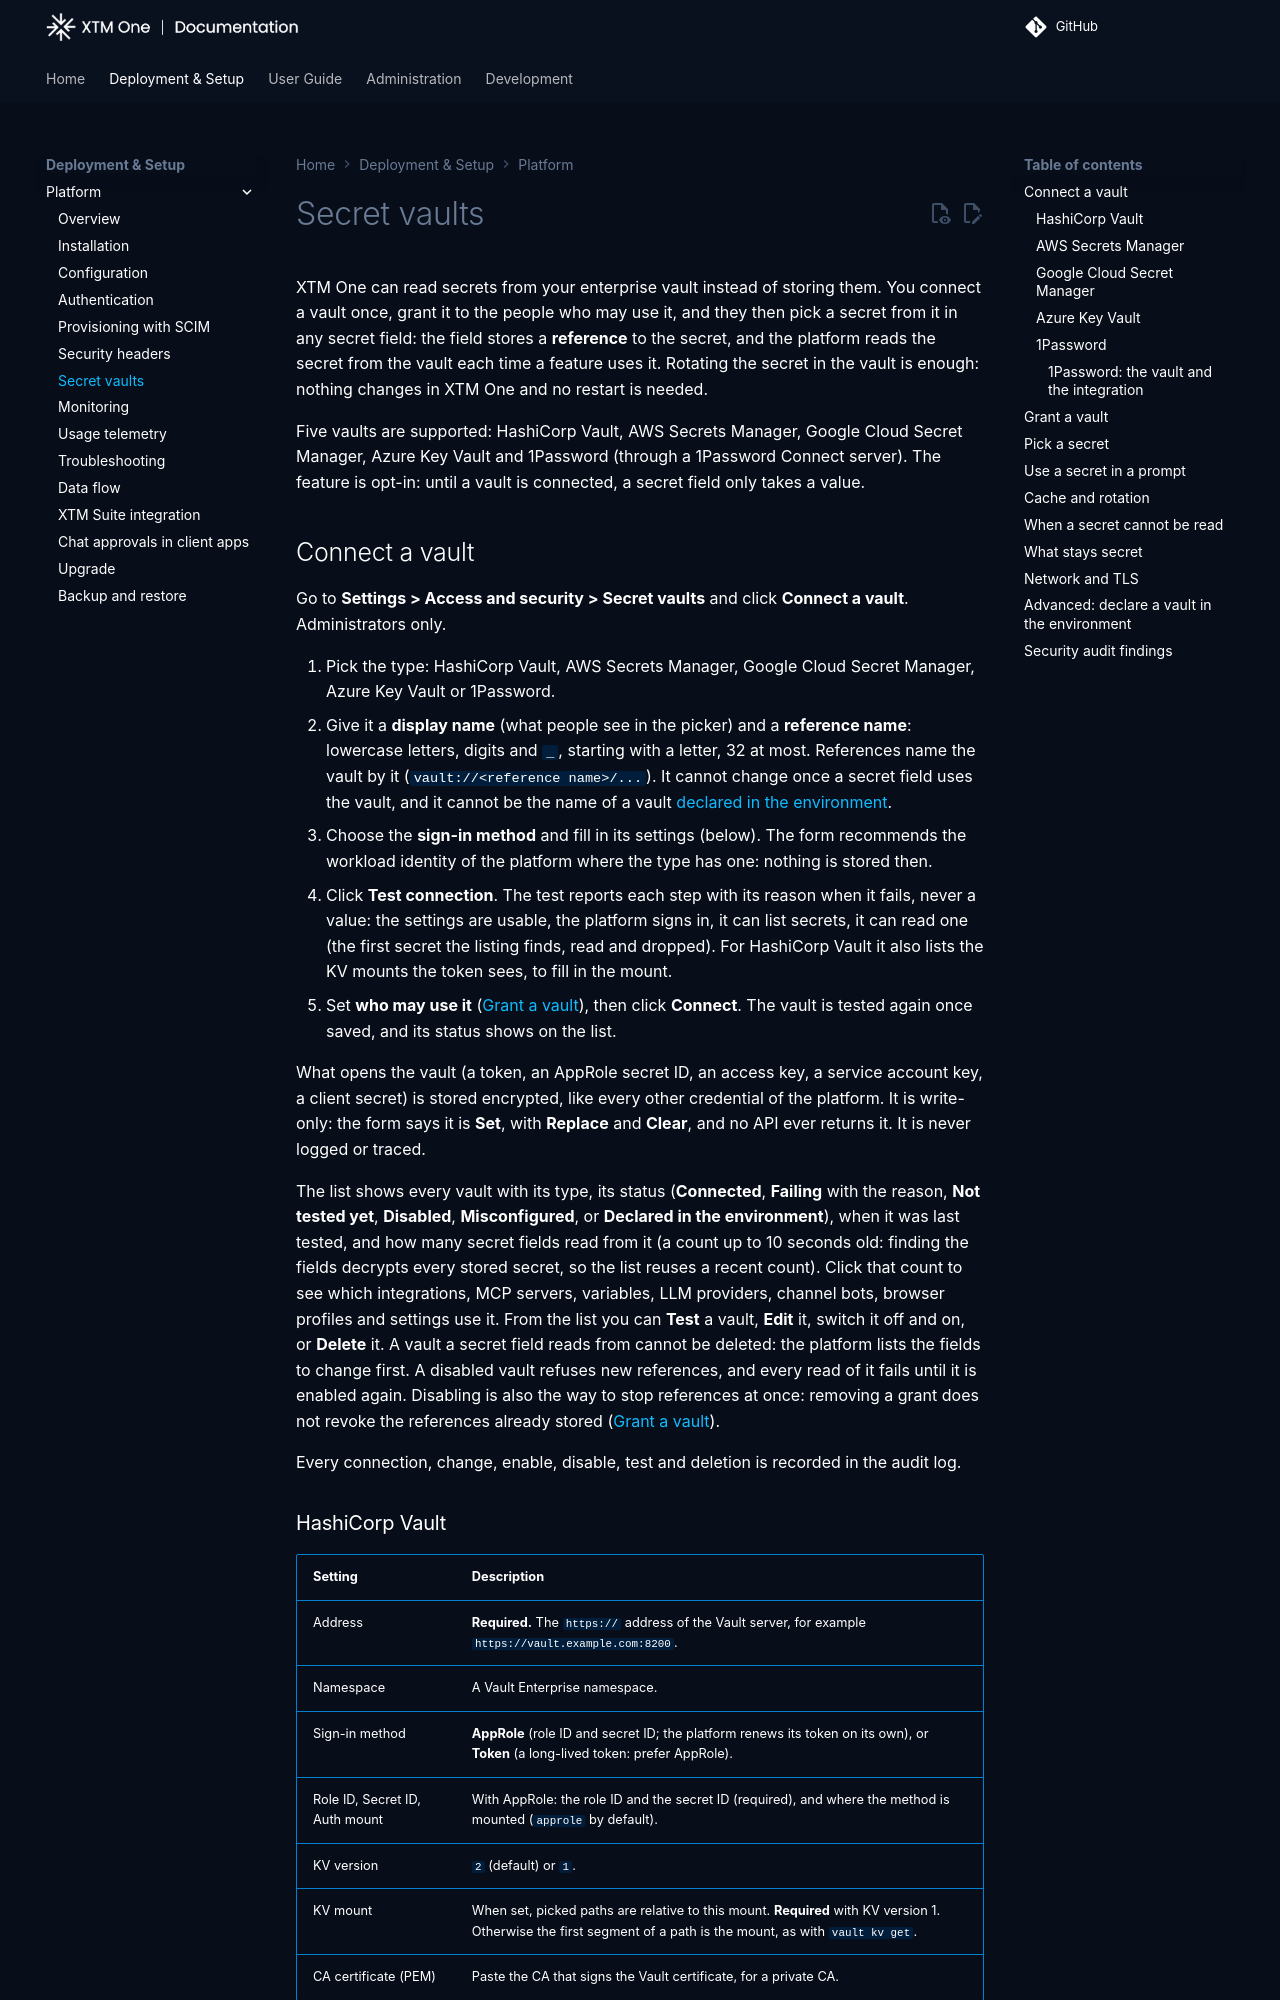

repository: XTM-One-Platform/xtm-one · page: 1.261119.0/deployment/secret-vaults/index.html · generator: mkdocs

# Secret vaults

XTM One can read secrets from your enterprise vault instead of storing them. You connect a vault once, grant it to the people who may use it, and they then pick a secret from it in any secret field: the field stores a **reference** to the secret, and the platform reads the secret from the vault each time a feature uses it. Rotating the secret in the vault is enough: nothing changes in XTM One and no restart is needed.

Five vaults are supported: HashiCorp Vault, AWS Secrets Manager, Google Cloud Secret Manager, Azure Key Vault and 1Password (through a 1Password Connect server). The feature is opt-in: until a vault is connected, a secret field only takes a value.

## Connect a vault

Go to **Settings > Access and security > Secret vaults** and click **Connect a vault**. Administrators only.

1. Pick the type: HashiCorp Vault, AWS Secrets Manager, Google Cloud Secret Manager, Azure Key Vault or 1Password.
2. Give it a **display name** (what people see in the picker) and a **reference name**: lowercase letters, digits and `_`, starting with a letter, 32 at most. References name the vault by it (`vault://<reference name>/...`). It cannot change once a secret field uses the vault, and it cannot be the name of a vault [declared in the environment](#advanced-declare-a-vault-in-the-environment).
3. Choose the **sign-in method** and fill in its settings (below). The form recommends the workload identity of the platform where the type has one: nothing is stored then.
4. Click **Test connection**. The test reports each step with its reason when it fails, never a value: the settings are usable, the platform signs in, it can list secrets, it can read one (the first secret the listing finds, read and dropped). For HashiCorp Vault it also lists the KV mounts the token sees, to fill in the mount.
5. Set **who may use it** ([Grant a vault](#grant-a-vault)), then click **Connect**. The vault is tested again once saved, and its status shows on the list.

What opens the vault (a token, an AppRole secret ID, an access key, a service account key, a client secret) is stored encrypted, like every other credential of the platform. It is write-only: the form says it is **Set**, with **Replace** and **Clear**, and no API ever returns it. It is never logged or traced.

The list shows every vault with its type, its status (**Connected**, **Failing** with the reason, **Not tested yet**, **Disabled**, **Misconfigured**, or **Declared in the environment**), when it was last tested, and how many secret fields read from it (a count up to 10 seconds old: finding the fields decrypts every stored secret, so the list reuses a recent count). Click that count to see which integrations, MCP servers, variables, LLM providers, channel bots, browser profiles and settings use it. From the list you can **Test** a vault, **Edit** it, switch it off and on, or **Delete** it. A vault a secret field reads from cannot be deleted: the platform lists the fields to change first. A disabled vault refuses new references, and every read of it fails until it is enabled again. Disabling is also the way to stop references at once: removing a grant does not revoke the references already stored ([Grant a vault](#grant-a-vault)).

Every connection, change, enable, disable, test and deletion is recorded in the audit log.
